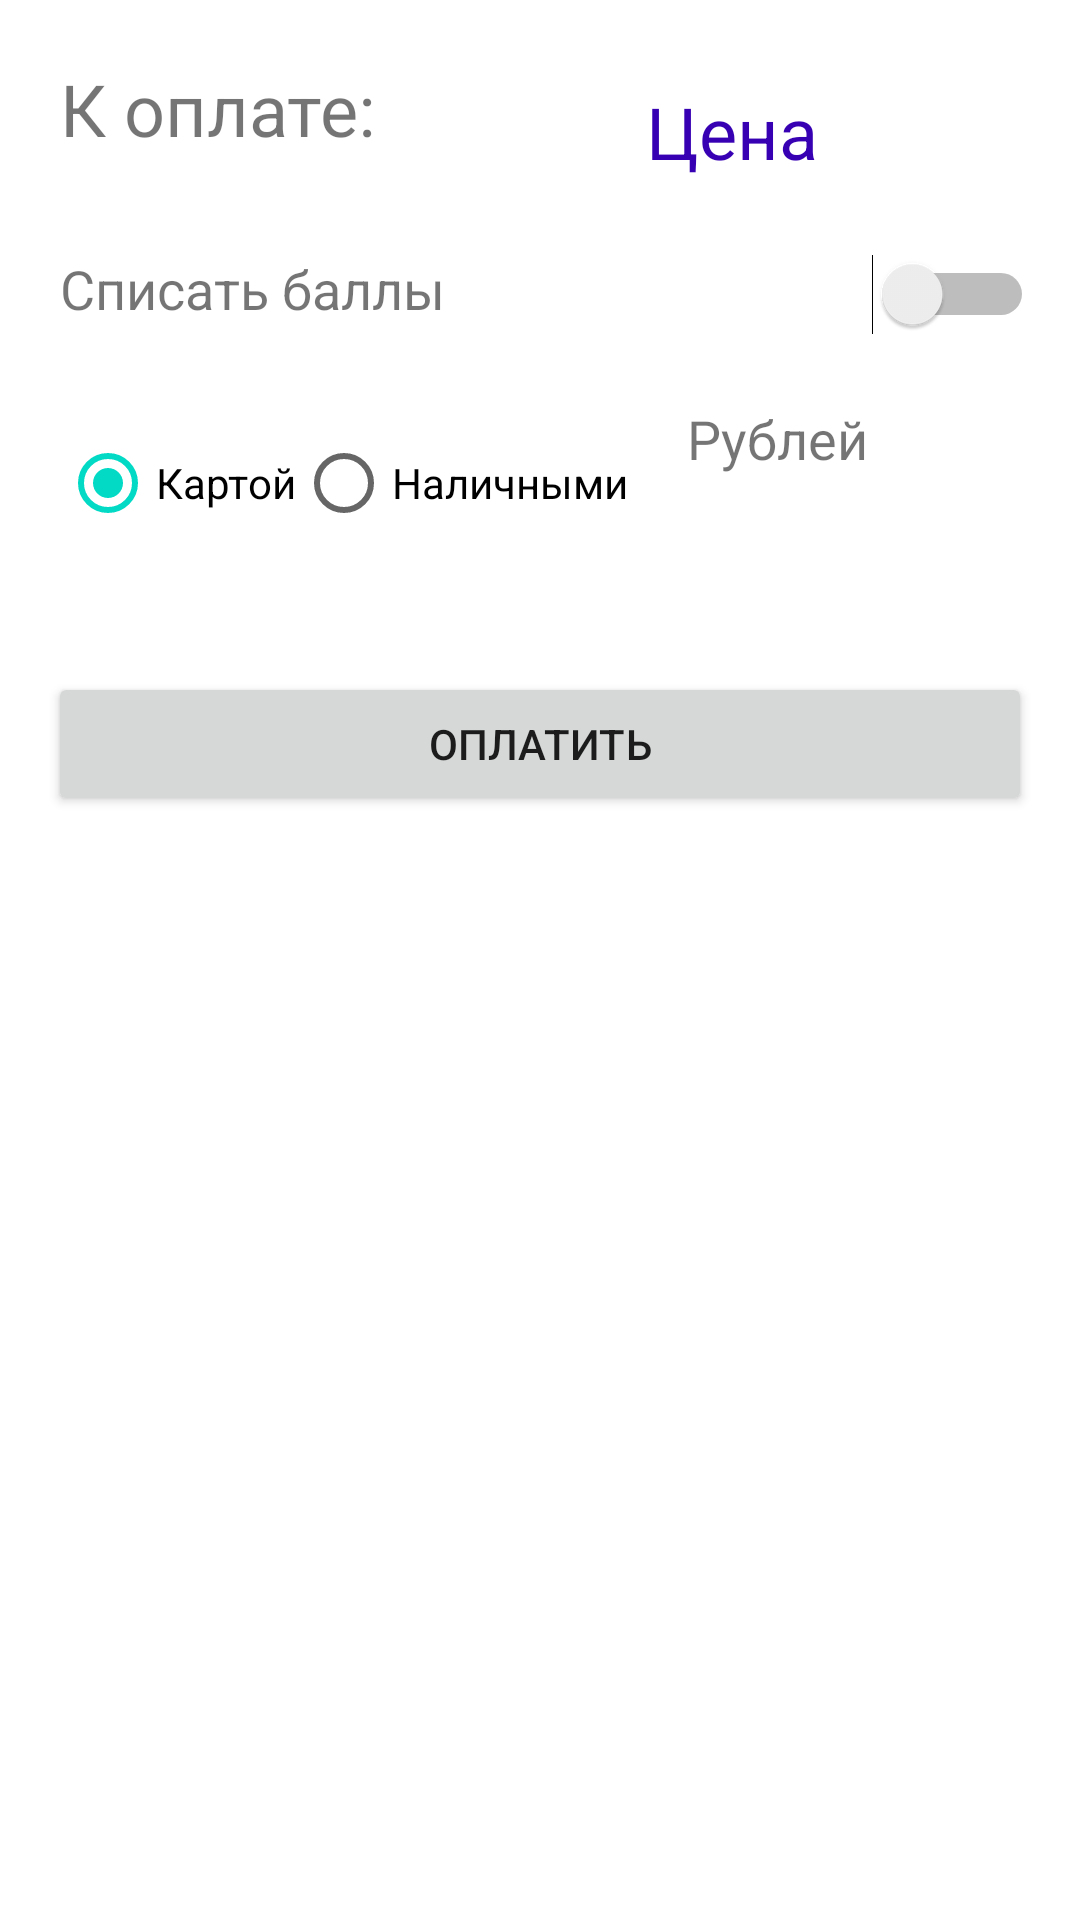

Here is an Android app screen rendered from its layout file. Give the layout XML and the strings, colors and styles it references.
<!-- AndroidManifest.xml: application theme Theme.GrehOreh -->
<!-- res/layout/pay_basket.xml -->
<?xml version="1.0" encoding="utf-8"?>
<androidx.constraintlayout.widget.ConstraintLayout xmlns:android="http://schemas.android.com/apk/res/android"
    xmlns:app="http://schemas.android.com/apk/res-auto"
    xmlns:tools="http://schemas.android.com/tools"
    android:layout_width="match_parent"
    android:layout_height="match_parent"
    tools:context=".PaymentActivity">

    <TextView
        android:id="@+id/moneyView"
        android:layout_width="115dp"
        android:layout_height="48dp"
        android:layout_marginTop="12dp"
        android:text="Рублей"
        android:textSize="18dp"
        app:layout_constraintEnd_toEndOf="parent"
        app:layout_constraintStart_toEndOf="@+id/paymentRadioGroup"
        app:layout_constraintTop_toBottomOf="@+id/bonusSwitch" />

    <TextView
        android:id="@+id/textView"
        android:layout_width="108dp"
        android:layout_height="48dp"
        android:layout_marginStart="20dp"
        android:layout_marginTop="20dp"
        android:text="К оплате:"
        android:textSize="24dp"
        app:layout_constraintStart_toStartOf="parent"
        app:layout_constraintTop_toTopOf="parent" />

    <TextView
        android:id="@+id/totalPriceView"
        android:layout_width="0dp"
        android:layout_height="48dp"
        android:layout_marginStart="20dp"
        android:layout_marginTop="20dp"
        android:layout_marginEnd="20dp"
        android:gravity="center"
        android:text="Цена"
        android:textColor="@color/purple_700"
        android:textSize="24dp"
        app:layout_constraintEnd_toEndOf="parent"
        app:layout_constraintStart_toEndOf="@+id/textView"
        app:layout_constraintTop_toTopOf="parent" />

    <TextView
        android:id="@+id/pointsTextView"
        android:layout_width="201dp"
        android:layout_height="41dp"
        android:layout_marginStart="20dp"
        android:layout_marginTop="16dp"
        android:text="Списать баллы"
        android:textSize="18dp"
        app:layout_constraintStart_toStartOf="parent"
        app:layout_constraintTop_toBottomOf="@+id/totalPriceView" />

    <Switch
        android:id="@+id/bonusSwitch"
        android:layout_width="108dp"
        android:layout_height="48dp"
        android:checked="false"
        app:layout_constraintBaseline_toBaselineOf="@+id/pointsTextView"
        app:layout_constraintEnd_toEndOf="parent"
        app:layout_constraintStart_toEndOf="@+id/pointsTextView" />

    <RadioGroup
        android:id="@+id/paymentRadioGroup"
        android:layout_width="193dp"
        android:layout_height="55dp"
        android:layout_marginStart="20dp"
        android:layout_marginTop="12dp"
        android:checkedButton="@+id/cardRadioButton"
        android:orientation="horizontal"
        app:layout_constraintStart_toStartOf="parent"
        app:layout_constraintTop_toBottomOf="@+id/pointsTextView">

        <RadioButton
            android:id="@+id/cardRadioButton"
            android:layout_width="wrap_content"
            android:layout_height="wrap_content"
            android:text="Картой" />

        <RadioButton
            android:id="@+id/cashRadioButton"
            android:layout_width="wrap_content"
            android:layout_height="wrap_content"
            android:text="Наличными" />
    </RadioGroup>

    <Button
        android:id="@+id/payButton"
        android:layout_width="0dp"
        android:layout_height="wrap_content"
        android:layout_marginStart="16dp"
        android:layout_marginTop="32dp"
        android:layout_marginEnd="16dp"
        android:text="Оплатить"
        app:layout_constraintEnd_toEndOf="parent"
        app:layout_constraintStart_toStartOf="parent"
        app:layout_constraintTop_toBottomOf="@+id/paymentRadioGroup" />

</androidx.constraintlayout.widget.ConstraintLayout>
<!-- resources referenced by this layout -->
<resources>
  <color name="purple_700">#FF3700B3</color>
  <style name="Theme.GrehOreh" parent="Theme.MaterialComponents.DayNight.DarkActionBar">
          
          <item name="colorPrimary">@color/purple_500</item>
          <item name="colorPrimaryVariant">@color/purple_700</item>
          <item name="colorOnPrimary">@color/white</item>
          
          <item name="colorSecondary">@color/teal_200</item>
          <item name="colorSecondaryVariant">@color/teal_700</item>
          <item name="colorOnSecondary">@color/black</item>
          
          <item name="android:statusBarColor">?attr/colorPrimaryVariant</item>
          
      </style>
  <color name="purple_500">#FF6200EE</color>
  <color name="white">#FFFFFFFF</color>
  <color name="teal_200">#FF03DAC5</color>
  <color name="teal_700">#FF018786</color>
  <color name="black">#FF000000</color>
</resources>
